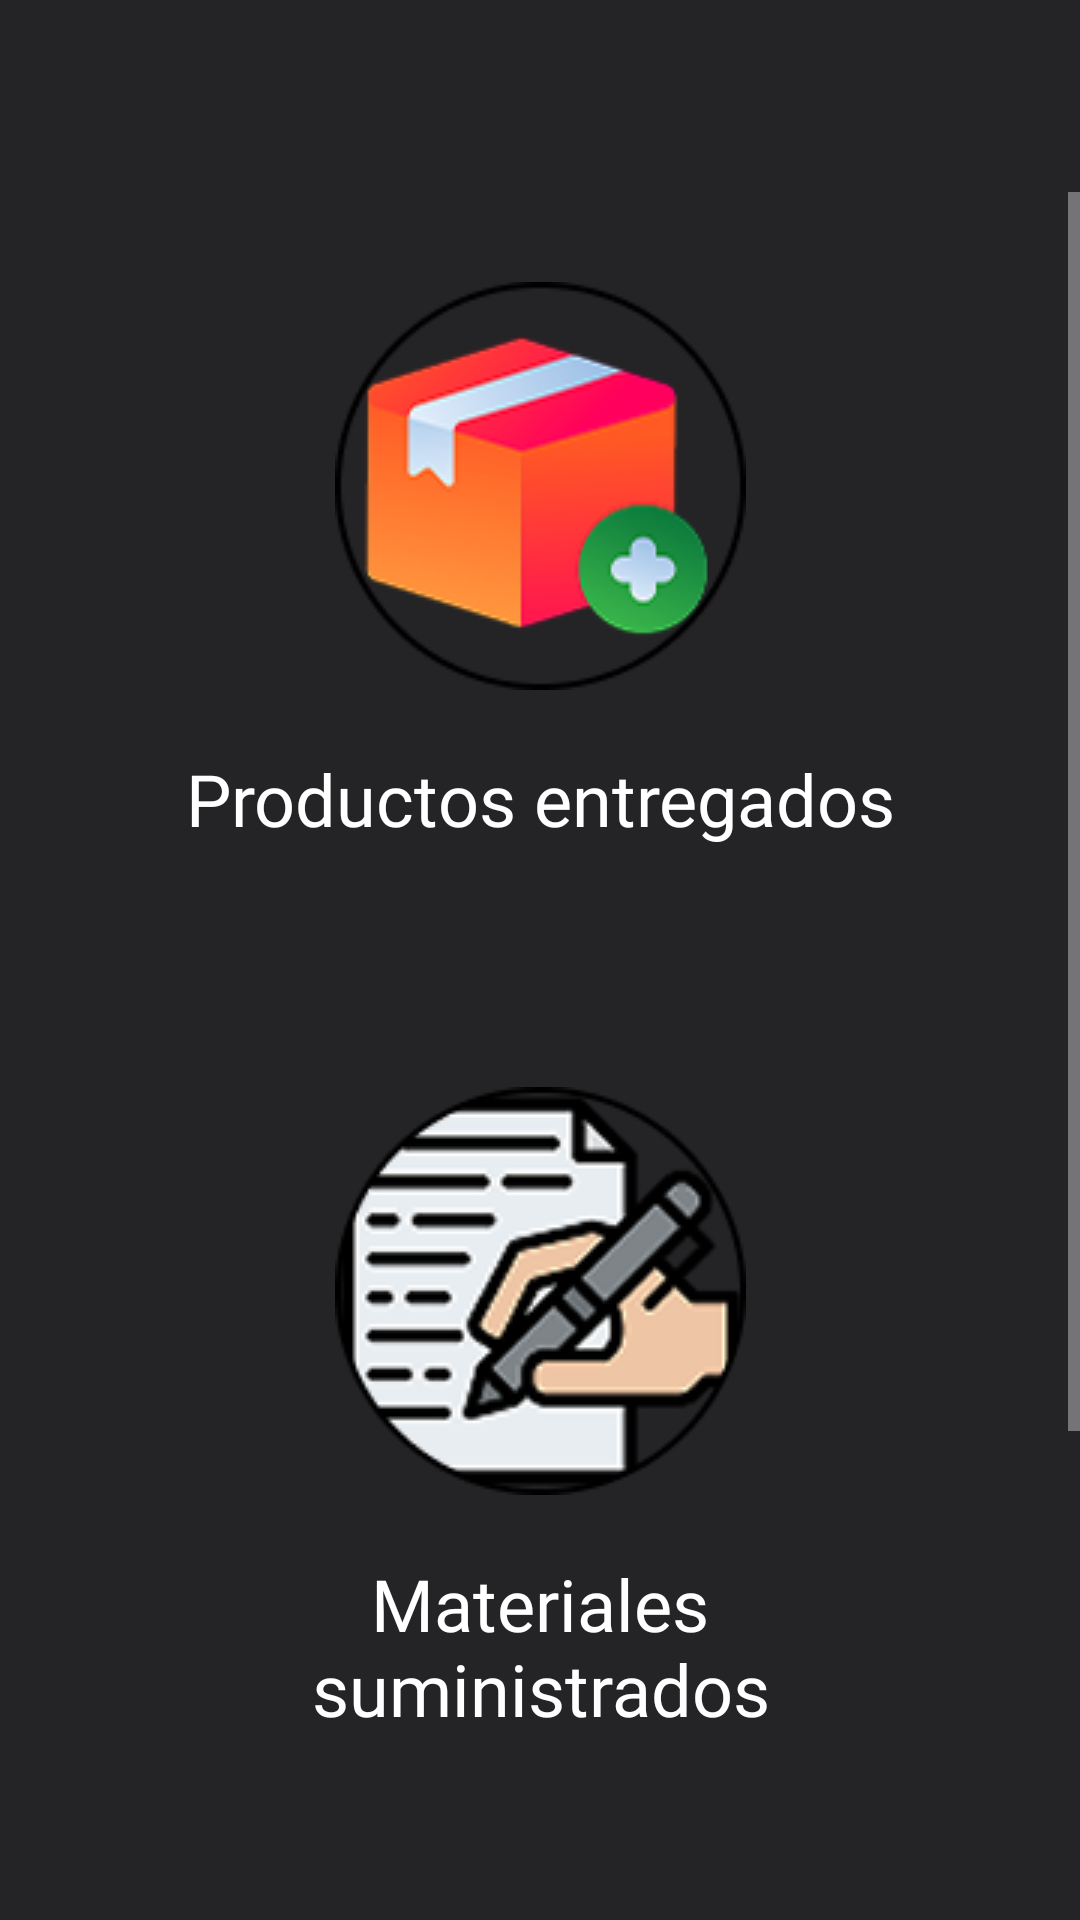

The Android layout XML behind this screen, and the referenced resources:
<!-- AndroidManifest.xml: application theme Theme.VendeTon -->
<!-- res/layout/activity_entregados_ysuministrados.xml -->
<?xml version="1.0" encoding="utf-8"?>
<LinearLayout xmlns:android="http://schemas.android.com/apk/res/android"
    xmlns:app="http://schemas.android.com/apk/res-auto"
    xmlns:tools="http://schemas.android.com/tools"
    android:id="@+id/main"
    android:layout_width="match_parent"
    android:layout_height="match_parent"
    android:orientation="vertical"
    tools:context=".Activitys.ActivityEntregadosYSuministrados">

    <ImageButton
        android:id="@+id/imageButtonAtras20"
        android:layout_width="40dp"
        android:layout_height="40dp"
        android:layout_margin="12dp"
        android:background="?android:attr/selectableItemBackgroundBorderless"
        android:clickable="true"
        android:scaleType="fitXY"
        app:layout_constraintStart_toStartOf="parent"
        app:layout_constraintTop_toTopOf="parent"
        app:srcCompat="@drawable/arrow_back_left_button" />

    <ScrollView
        android:layout_width="match_parent"
        android:layout_height="match_parent">

        <LinearLayout
            android:layout_width="match_parent"
            android:layout_height="match_parent"
            android:orientation="vertical">

            <ImageButton
                android:id="@+id/imageButtonProductosEntregados"
                android:layout_width="match_parent"
                android:layout_height="wrap_content"
                android:paddingTop="30dp"
                android:background="@color/fondo"
                app:srcCompat="@drawable/producto_entregado" />
            <TextView
                android:layout_width="match_parent"
                android:layout_height="wrap_content"
                android:fontFamily="@font/roslindaletext_medium_edu"
                android:paddingHorizontal="45dp"
                android:paddingVertical="20dp"
                android:text="Productos entregados"
                android:textAlignment="center"
                android:textColor="@color/white"
                android:textSize="24sp" />
            <ImageButton
                android:id="@+id/imageButtonMaterialesSuministrados"
                android:layout_width="match_parent"
                android:layout_height="wrap_content"
                android:paddingTop="60dp"
                android:background="@color/fondo"
                app:srcCompat="@drawable/material_suministrado" />
            <TextView
                android:layout_width="match_parent"
                android:layout_height="wrap_content"
                android:fontFamily="@font/roslindaletext_medium_edu"
                android:paddingHorizontal="45dp"
                android:paddingVertical="20dp"
                android:text="Materiales suministrados"
                android:textAlignment="center"
                android:textColor="@color/white"
                android:textSize="24sp" />

            <ImageButton
                android:id="@+id/imageButtonBodegas"
                android:layout_width="match_parent"
                android:layout_height="wrap_content"
                android:paddingTop="60dp"
                android:background="@color/fondo"
                app:srcCompat="@drawable/bodegas" />
            <TextView
                android:layout_width="match_parent"
                android:layout_height="wrap_content"
                android:fontFamily="@font/roslindaletext_medium_edu"
                android:paddingHorizontal="45dp"
                android:paddingVertical="20dp"
                android:text="Bodegas"
                android:textAlignment="center"
                android:textColor="@color/white"
                android:textSize="24sp" />

        </LinearLayout>
    </ScrollView>

</LinearLayout>
<!-- resources referenced by this layout -->
<resources>
  <color name="fondo">#242427</color>
  <color name="white">#FFFFFFFF</color>
  <!-- drawable bodegas: png bitmap (drawable, 44022 bytes) -->
  <!-- drawable material_suministrado: png bitmap (drawable, 17339 bytes) -->
  <!-- drawable producto_entregado: png bitmap (drawable, 15086 bytes) -->
  <style name="Theme.VendeTon" parent="Base.Theme.VendeTon" />
  <style name="Base.Theme.VendeTon" parent="Theme.Design.NoActionBar">
          
          
          <item name="android:windowBackground">@color/fondo</item>
      </style>
</resources>
